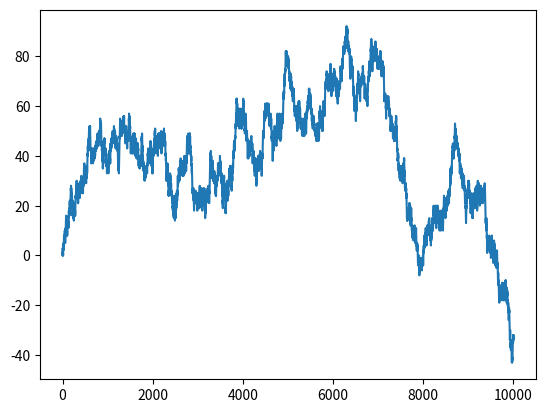

The matplotlib source for this figure:
import random
import matplotlib.pyplot as plt
import matplotlib.animation as animation

# y(t) = y(t-1) + e, where e = random int,

def get_y(y, y_):

    for i in range(10000):
        e = random.choice([-1,1])
        y += e
        y_.append(y)

    return y_

# Set the initial state
y = 0
y_ = []

fig, ax = plt.subplots()
plt.plot(get_y(y,y_))
plt.show()